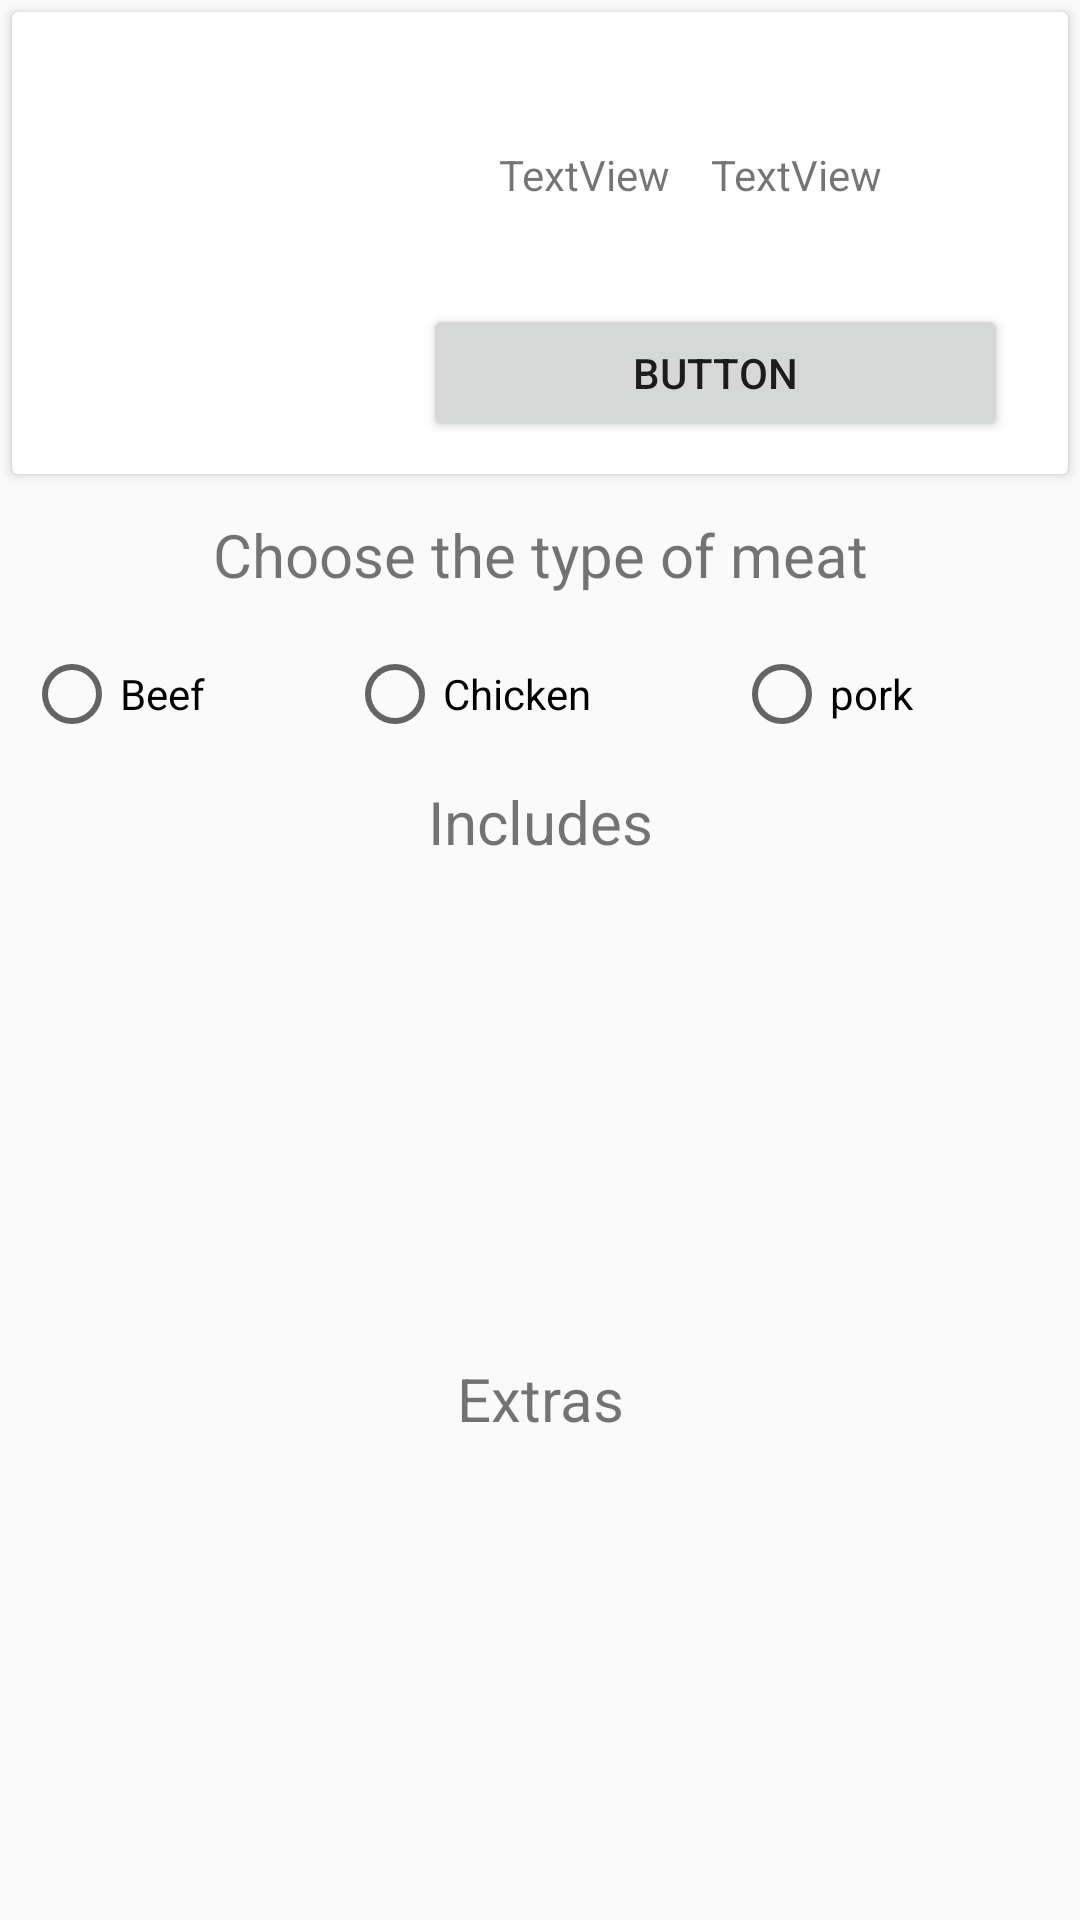

Here is an Android app screen rendered from its layout file. Give the layout XML and the strings, colors and styles it references.
<!-- AndroidManifest.xml: application theme AppTheme -->
<!-- res/layout/activity_order_food.xml -->
<?xml version="1.0" encoding="utf-8"?>
<LinearLayout xmlns:android="http://schemas.android.com/apk/res/android"
    xmlns:app="http://schemas.android.com/apk/res-auto"
    xmlns:tools="http://schemas.android.com/tools"
    android:layout_width="match_parent"
    android:layout_height="match_parent"
    android:orientation="vertical"
    tools:context="com.example.jesusizquierdo.tiendamex.OrderFood">

    <android.support.v7.widget.CardView
        android:layout_width="match_parent"
        android:layout_height="0dp"
        android:layout_margin="4dp"
        android:layout_weight="1">

        <android.support.constraint.ConstraintLayout
            android:layout_width="match_parent"
            android:layout_height="match_parent">

            <TextView
                android:id="@+id/textView7"
                android:layout_width="wrap_content"
                android:layout_height="wrap_content"
                android:text="TextView"
                app:layout_constraintRight_toRightOf="parent"
                app:layout_constraintLeft_toLeftOf="parent"
                app:layout_constraintBottom_toBottomOf="parent"
                app:layout_constraintTop_toTopOf="parent"
                app:layout_constraintVertical_bias="0.32999998"
                app:layout_constraintHorizontal_bias="0.55" />

            <TextView
                android:id="@+id/textView6"
                android:layout_width="wrap_content"
                android:layout_height="wrap_content"
                android:text="TextView"
                app:layout_constraintBottom_toBottomOf="parent"
                app:layout_constraintTop_toTopOf="parent"
                app:layout_constraintRight_toRightOf="parent"
                app:layout_constraintLeft_toLeftOf="parent"
                app:layout_constraintVertical_bias="0.32999998"
                app:layout_constraintHorizontal_bias="0.79" />

            <Button
                android:id="@+id/button3"
                android:layout_width="195dp"
                android:layout_height="46dp"
                android:text="Button"
                app:layout_constraintBottom_toBottomOf="parent"
                app:layout_constraintTop_toTopOf="parent"
                app:layout_constraintRight_toRightOf="parent"
                app:layout_constraintLeft_toLeftOf="parent"
                app:layout_constraintHorizontal_bias="0.873"
                app:layout_constraintVertical_bias="0.902"
                tools:layout_editor_absoluteX="181dp"
                tools:layout_editor_absoluteY="68dp" />

            <ImageView
                android:id="@+id/imageView2"
                android:layout_width="171dp"
                android:layout_height="113dp"
                android:adjustViewBounds="false"
                app:layout_constraintBottom_toBottomOf="parent"
                app:layout_constraintHorizontal_bias="0.029"
                app:layout_constraintLeft_toLeftOf="parent"
                app:layout_constraintRight_toRightOf="parent"
                app:layout_constraintTop_toTopOf="parent"
                app:layout_constraintVertical_bias="0.86"
                app:srcCompat="@drawable/burrito" />

        </android.support.constraint.ConstraintLayout>
    </android.support.v7.widget.CardView>

    <TextView
        android:id="@+id/textView8"
        android:layout_width="match_parent"
        android:layout_height="0dp"
        android:layout_weight=".3"
        android:textSize="20sp"
        android:gravity="center"
        android:text="Choose the type of meat" />

    <RadioGroup
        android:layout_width="match_parent"
        android:layout_height="0dp"
        android:layout_margin="8dp"
        android:orientation="horizontal"
        android:layout_weight=".2" >


        <RadioButton
            android:id="@+id/radioButton3"
            android:layout_width="wrap_content"
            android:layout_height="wrap_content"
            android:layout_weight="1"
            android:text="Beef" />

        <RadioButton
            android:id="@+id/radioButton2"
            android:layout_width="wrap_content"
            android:layout_height="wrap_content"
            android:layout_weight="1"
            android:text="Chicken" />

        <RadioButton
            android:id="@+id/radioButton"
            android:layout_width="wrap_content"
            android:layout_height="wrap_content"
            android:layout_weight="1"
            android:text="pork" />
    </RadioGroup>

    <TextView
        android:id="@+id/textView4"
        android:layout_width="match_parent"
        android:layout_height="0dp"
        android:layout_weight=".25"
        android:textSize="20sp"
        android:gravity="center"
        android:text="Includes" />

    <android.support.v7.widget.RecyclerView
        android:layout_width="match_parent"
        android:layout_height="0dp"
        android:id="@+id/rv_includes"
        android:layout_weight="1"/>

    <TextView
        android:id="@+id/textView5"
        android:layout_width="match_parent"
        android:layout_height="0dp"
        android:layout_weight=".25"
        android:textSize="20sp"
        android:gravity="center"
        android:text="Extras" />

    <android.support.v7.widget.RecyclerView
        android:layout_width="match_parent"
        android:id="@+id/rv_extras"
        android:layout_height="0dp"
        android:layout_weight="1"/>
</LinearLayout>
<!-- resources referenced by this layout -->
<resources>
  <style name="AppTheme" parent="Theme.AppCompat.Light.DarkActionBar">
          
          <item name="colorPrimary">@color/colorPrimary</item>
          <item name="colorPrimaryDark">@color/colorPrimaryDark</item>
          <item name="colorAccent">@color/colorAccent</item>
      </style>
  <color name="colorPrimary">#4CAF50</color>
  <color name="colorPrimaryDark">#388E3C</color>
  <color name="colorAccent">#FF5252</color>
</resources>
